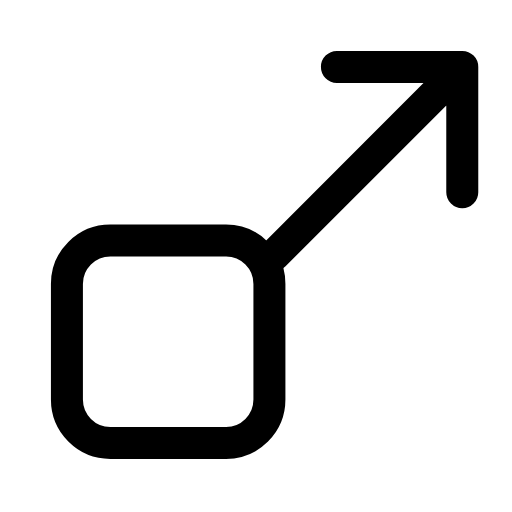
t = 0.00 s
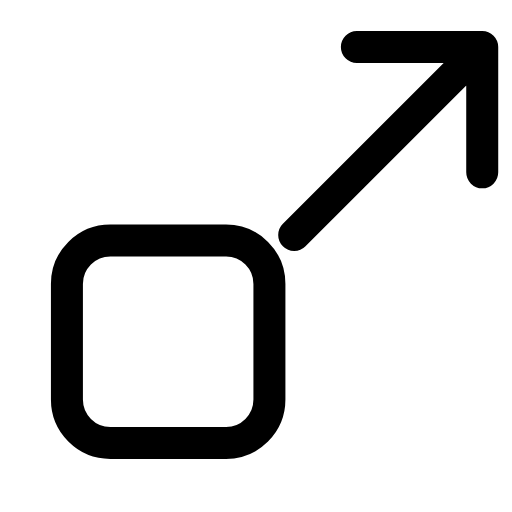
t = 0.29 s
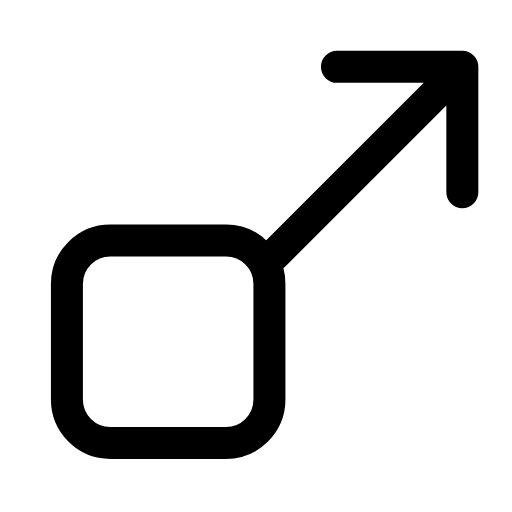
t = 0.60 s
t = 0.88 s: frame unchanged from t = 0.00 s, image omitted
t = 1.19 s: frame unchanged from t = 0.00 s, image omitted
t = 1.50 s: frame unchanged from t = 0.00 s, image omitted

The animated SVG that drew these frames (rendered in a browser with its animation timeline set to each time). Animation: 1 SMIL element (animateTransform=1); one cycle of 1.80 s, repeats indefinitely.

<svg xmlns="http://www.w3.org/2000/svg" width="24" height="24" viewBox="0 0 24 24" fill="none"><g transform="translate(-1.609 -0.705) scale(1.13)"><rect stroke="currentColor" stroke-width="1.327" stroke-linecap="round" stroke-linejoin="round" fill="none" x="4.2" y="10.6" width="8.4" height="8.4" rx="1.8"></rect><g><animateTransform attributeName="transform" type="translate" values="0 0;0 0;1 -1;0 0;0 0;0 0;0 0;1 -1;0 0;0 0;0 0" keyTimes="0;0.135;0.2475;0.36;0.45;0.6;0.66;0.735;0.81;0.9;1" dur="1.8s" repeatCount="indefinite" calcMode="spline" keySplines="0.16 1 0.3 1;0.16 1 0.3 1;0.16 1 0.3 1;0.16 1 0.3 1;0.16 1 0.3 1;0.16 1 0.3 1;0.16 1 0.3 1;0.16 1 0.3 1;0.16 1 0.3 1;0.16 1 0.3 1"/><path stroke="currentColor" stroke-width="1.327" stroke-linecap="round" stroke-linejoin="round" fill="none" d="M20.6 3.4L12.8 11.2M15.4 3.4L20.6 3.4L20.6 8.6"></path></g></g></svg>
